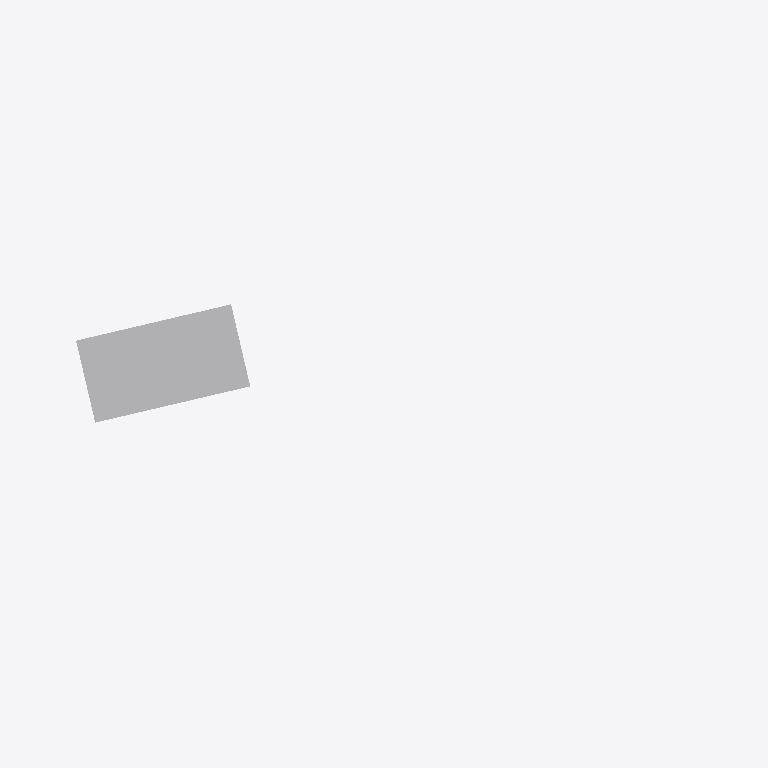
Plan cut of the same IFC building model at storey '4.OG' (level 12.00 m, cut at 13.40 m), seen from above with north up, elements coloured by IFC class (only those large enough to see are counted): 1 other element (light grey). Cut surfaces are drawn darker.
Extent 4.6 m × 1.7 m × 19.5 m (x, y, z). Storeys (7): UG at -3.00 m; EG at 0.00 m; 1.OG at 3.00 m; 2.OG at 6.00 m; 3.OG at 9.00 m; 4.OG at 12.00 m; COBERTURA at 15.00 m. Elements (14): 7 IfcFlowSegment, 5 IfcFlowFitting, 2 IfcFlowTerminal.

HEADER;
FILE_DESCRIPTION(('ViewDefinition [CoordinationView_V2.0]','RevitIdentifiers [ContentGUID: f5dc531a-1158-4862-ad11-dfb0bdb705d0, VersionGUID: 54a4cf47-1f81-4723-9295-20f0034146af, NumberOfSaves: 10]','CoordinateReference [CoordinateBase: Shared Coordinates]'),'2;1');
FILE_NAME('TEN-321-RES-.ifc','2026-11-23T11:26:22+01:00',(''),(''),'ODA SDAI 25.12','Autodesk - Revit 27.3.0.28 (ENU) - 27.3.0.28','');
FILE_SCHEMA(('IFC2X3'));
ENDSEC;
DATA;
#19=IFCPROJECT('3rt5CQ4LX8OgqHtx12IFeW',#6,'0001',$,$,'Nome del progetto','Stato del progetto',(#14),#124807);
#53=IFCSITE('3rt5CQ4LX8OgqHtx12IFeY',#6,'Default',$,$,#52,$,$,.ELEMENT.,(41,47,59,997253),(12,36,0,1373),0.0,$,$);
#23=IFCBUILDING('3rt5CQ4LX8OgqHtx12IFeX',#6,'',$,$,#22,$,'',.ELEMENT.,$,$,#20);
#27=IFCBUILDINGSTOREY('1dqgWSd9XB7xaK6IRLxU6n',#6,'UG',$,$,#26,$,'UG',.ELEMENT.,-2.9999999999999996);
#30=IFCBUILDINGSTOREY('3Zu5Bv0LOHrPC10026FoQQ',#6,'EG',$,$,#29,$,'EG',.ELEMENT.,3.356888E-14);
#34=IFCBUILDINGSTOREY('15Z0v90RiHrPC20026FoKR',#6,'1.OG',$,$,#33,$,'1.OG',.ELEMENT.,3.000000000000128);
#38=IFCBUILDINGSTOREY('1dqgWSd9XB7xaK6IRLxUVV',#6,'2.OG',$,$,#37,$,'2.OG',.ELEMENT.,6.0000000000000915);
#42=IFCBUILDINGSTOREY('1dqgWSd9XB7xaK6IRLxUQE',#6,'3.OG',$,$,#41,$,'3.OG',.ELEMENT.,9.000000000000039);
#46=IFCBUILDINGSTOREY('1dqgWSd9XB7xaK6IRLxUNF',#6,'4.OG',$,$,#45,$,'4.OG',.ELEMENT.,12.000000000000036);
#50=IFCBUILDINGSTOREY('1dqgWSd9XB7xaK6IRLxUGq',#6,'COBERTURA',$,$,#49,$,'COBERTURA',.ELEMENT.,15.00000000000003);
#95=IFCFLOWSEGMENT('2A4cjWtW1DKQEk7q5hG3Bf',#6,'Rectangular Duct:Padrão:1466839',$,$,#85,#94,'1466839');
ENDSEC;
